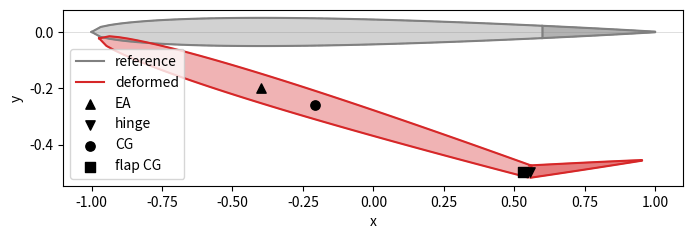

Reproduce this figure in Python.
from __future__ import annotations

import numpy as np
import matplotlib.pyplot as plt

# typical-section conventions: chordwise positions in semichords from mid-chord
# (LE at -b, EA at a*b, hinge at c*b, TE at +b); h is plunge of the EA positive
# down, theta is pitch about the EA positive nose-up, beta is flap deflection
# about the hinge positive trailing-edge down, relative to the main airfoil.


def _rotate(points: np.ndarray, center: np.ndarray, angle: float) -> np.ndarray:
    """Rotate an (N, 2) array of points about `center` by `angle` [rad], CCW-positive."""
    cos_a, sin_a = np.cos(angle), np.sin(angle)
    R = np.array([[cos_a, -sin_a], [sin_a, cos_a]])
    return (points - center) @ R.T + center


def deform_points(points: np.ndarray, is_flap: np.ndarray,
                  a: float, b: float, c: float,
                  h: float = 0.0, theta: float = 0.0, beta: float = 0.0) -> np.ndarray:
    """Apply the rigid-body deformation (beta about the hinge, then theta about the EA, then plunge h)."""
    points = np.atleast_2d(points).astype(float).copy()
    is_flap = np.atleast_1d(is_flap)
    ea, hinge = np.array([a * b, 0.0]), np.array([c * b, 0.0])

    if np.any(is_flap):
        points[is_flap] = _rotate(points[is_flap], hinge, -beta)
    points = _rotate(points, ea, -theta)
    points[:, 1] -= h
    return points


def _naca00xx_half_thickness(x_over_chord: np.ndarray, t: float = 0.10) -> np.ndarray:
    """Return the symmetric NACA 00xx half-thickness at x_over_chord in [0, 1]."""
    xc = np.clip(x_over_chord, 0.0, 1.0)
    return 5 * t * (0.2969 * np.sqrt(xc) - 0.1260 * xc - 0.3516 * xc ** 2
                    + 0.2843 * xc ** 3 - 0.1015 * xc ** 4)


def _outline(b: float, c: float, thickness: float, n_main: int = 50, n_flap: int = 20):
    """Return the undeformed (upper, lower) surface points of the main body and flap."""
    chord = 2 * b
    x_main = np.linspace(-b, c * b, n_main)
    x_flap = np.linspace(c * b, b, n_flap)
    t_main = _naca00xx_half_thickness((x_main + b) / chord, thickness) * chord / 2
    t_flap = _naca00xx_half_thickness((x_flap + b) / chord, thickness) * chord / 2
    return (np.column_stack([x_main, t_main]), np.column_stack([x_main, -t_main]),
            np.column_stack([x_flap, t_flap]), np.column_stack([x_flap, -t_flap]))


def plot_airfoil(b: float, a: float, c: float, x_theta: float | None = None,
                 x_beta: float | None = None, h: float = 0.0, theta: float = 0.0,
                 beta: float = 0.0, thickness: float = 0.10, ax: plt.Axes | None = None,
                 show_undeformed: bool = True, show_markers: bool = True,
                 color: str = "tab:blue", label: str | None = None) -> plt.Axes:
    """Plot the typical-section airfoil deformed by (h, theta, beta), optionally with reference outline and EA/hinge/CG markers."""
    if ax is None:
        _, ax = plt.subplots(figsize=(7, 3.5))

    main_upper, main_lower, flap_upper, flap_lower = _outline(b, c, thickness)

    if show_undeformed:
        for seg in (main_upper, main_lower, flap_upper, flap_lower):
            ax.plot(seg[:, 0], seg[:, 1], color="0.75", lw=1, ls="--", zorder=1)
        ax.axhline(0, color="0.85", lw=0.6, zorder=0)

    def deform(seg, is_flap_value):
        return deform_points(seg, np.full(len(seg), is_flap_value), a, b, c, h, theta, beta)

    main_outline = np.vstack([deform(main_upper, False), deform(main_lower, False)[::-1]])
    flap_outline = np.vstack([deform(flap_upper, True), deform(flap_lower, True)[::-1]])
    ax.fill(main_outline[:, 0], main_outline[:, 1], color=color, alpha=0.35, zorder=2)
    ax.fill(flap_outline[:, 0], flap_outline[:, 1], color=color, alpha=0.6, zorder=2)
    ax.plot(main_outline[:, 0], main_outline[:, 1], color=color, lw=1.5, zorder=3)
    ax.plot(flap_outline[:, 0], flap_outline[:, 1], color=color, lw=1.5, zorder=3,
            label=label)

    if show_markers:
        points = {"EA": (np.array([a * b, 0.0]), False),
                  "hinge": (np.array([c * b, 0.0]), False)}
        if x_theta is not None:
            points["CG"] = (np.array([(a + x_theta) * b, 0.0]), False)
        if x_beta is not None:
            points["flap CG"] = (np.array([(c + x_beta) * b, 0.0]), True)

        markers = {"EA": "^", "hinge": "v", "CG": "o", "flap CG": "s"}
        for name, (pt, is_flap) in points.items():
            pt_d = deform_points(pt, np.array([is_flap]), a, b, c, h, theta, beta)[0]
            ax.scatter(*pt_d, marker=markers[name], color="k", s=45, zorder=5, label=name)

    ax.set_aspect("equal")
    ax.set_xlabel("x")
    ax.set_ylabel("y")
    return ax


if __name__ == "__main__":
    # self-test: reference shape vs an exaggerated deformed shape
    b, a, c, x_theta, x_beta = 1.0, -0.4, 0.6, 0.2, -0.025
    fig, ax = plt.subplots(figsize=(8, 4))
    plot_airfoil(b, a, c, x_theta, x_beta, ax=ax, color="0.5", label="reference",
                 show_markers=False)
    plot_airfoil(b, a, c, x_theta, x_beta, h=0.2, theta=0.3, beta=-0.4,
                 ax=ax, show_undeformed=False, color="tab:red", label="deformed")
    ax.legend()
    plt.show()
